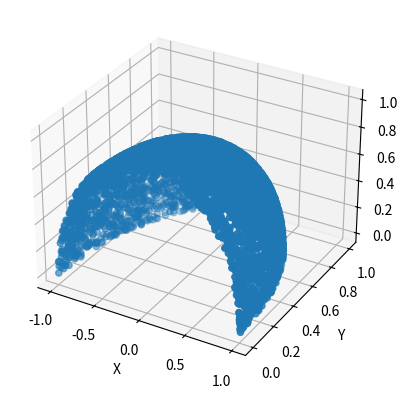

Here is the Python script that generated this plot:
import numpy as np
import matplotlib.pyplot as plt

def transform_geometries(dims):
    """
    Gets the parameters eta and beta from the dimensions of the sample

    Arguments:
    dims -- <np.array> List with the sample dimensions. dims[0] = Lx, dims[1] = Ly, dims[2] = Lz

    Returns
    (dict) -- Returns a dictionary with eta and beta variables: {"eta": <float>, "beta": <float>}
    """
    dims = np.array(dims)
    R = dims.dot(dims)**0.5
    eta = 2*np.arccos(dims[2]/R)
    beta = 4*np.arctan(dims[1]/dims[0])
    return {"eta": eta, "beta": beta}
#fin función

def generate_sphere_surface_points_random(N, max_theta, max_phi, options = {"theta": False, "phi": False}):
    """
    Generates N random points uniformly distributed in the surface of a sphere,
    between 0 and max_theta for the polar angle and 0 and max_phi for the 
    azimutal angle. 

    Arguments:
    N -- <int>: Number of points to be generaetd
    max_theta -- <float>: Upper bound of the polar angle
    max_phi -- <float>: Upper bound of the azimutal angle
    options -- <dict>: Irrelevant in this function. To be removed soon

    Returns: 
    points -- <np.array>: The points generated, represented in each row
        of the matrix. The first column is the polar angle and the
        second column is the azimuthal angle. 
    """
    min_z = np.cos(max_theta) 
    z = min_z + (1 - min_z)*np.random.rand(N)
    phi = np.random.uniform(0, max_phi, N)
    theta = np.arccos(z)
    return np.c_[theta, phi]
#fin generate_shpere_random

def generate_sphere_surface_points(N, max_theta, max_phi, options = {"theta": False, "phi": False}):
    """
    Generates approximately N points (not random) uniformly distributed over the 
    surface of a sphere between 0 and max_theta (for the polar angle) and 
    between 0 and max_phi (for the azimuthal angle). 

    Arguments:
    N -- <int>: Approximate number of points to be generated
    max_theta -- <float>: Upper bound of the polar angle
    max_phi -- <float>: Upper bound of the azimutal angle
    options -- <dict>: Check if the max_eta or max_theta will be included in the 
        interval of generation of points. By default none of these will be 
        included

    Returns: 
    points -- <np.array>: The points generated, represented in each row
        of the matrix. The first column is the polar angle and the
        second column is the azimuthal angle. 
    """
    Omega = (max_phi * (1 - np.cos(max_theta))) / N
    d_med = Omega**(1/2)
    N_latitudes = int(max_theta/d_med)
    delta_theta = max_theta/N_latitudes
    delta_phi = Omega/delta_theta
    max_theta_space = max_theta if options["theta"] else max_theta*(1 - 1/N_latitudes)
    rango_theta = np.linspace(max_theta/N_latitudes, max_theta_space, N_latitudes)
    resp = []
    for i, theta in enumerate(rango_theta):
        N_longitudes = int(max_phi*np.sin(theta)/delta_phi)
        max_phi_space = max_phi if options["phi"] else max_phi*(1 - 1/N_longitudes)
        rango_phi = np.linspace(max_phi/N_longitudes, max_phi_space, N_longitudes)
        for j, phi in enumerate(rango_phi):
            resp.append([theta, phi])
        #fin for 
    #fin for
    return np.array(resp)
#fin función

if __name__ == "__main__":
    #combi = generate_sphere_surface_points(4, 0.5*np.pi, np.pi, options = {"theta": True, "phi": True})
    combi = generate_sphere_surface_points_random(5000, 0.5*np.pi, np.pi, options = {"theta": True, "phi": True})
    print(combi)
    print("Número de puntos")
    print(len(combi))
    x = np.sin(combi[:,0])*np.cos(combi[:,1])
    y = np.sin(combi[:,0])*np.sin(combi[:,1])
    z = np.cos(combi[:,0])
    fig = plt.figure()
    ax = fig.add_subplot(111, projection = "3d")
    ax.scatter(x,y,z)
    ax.set_xlabel('X')
    ax.set_ylabel('Y')
    ax.set_zlabel('Z')
    plt.show()
    
